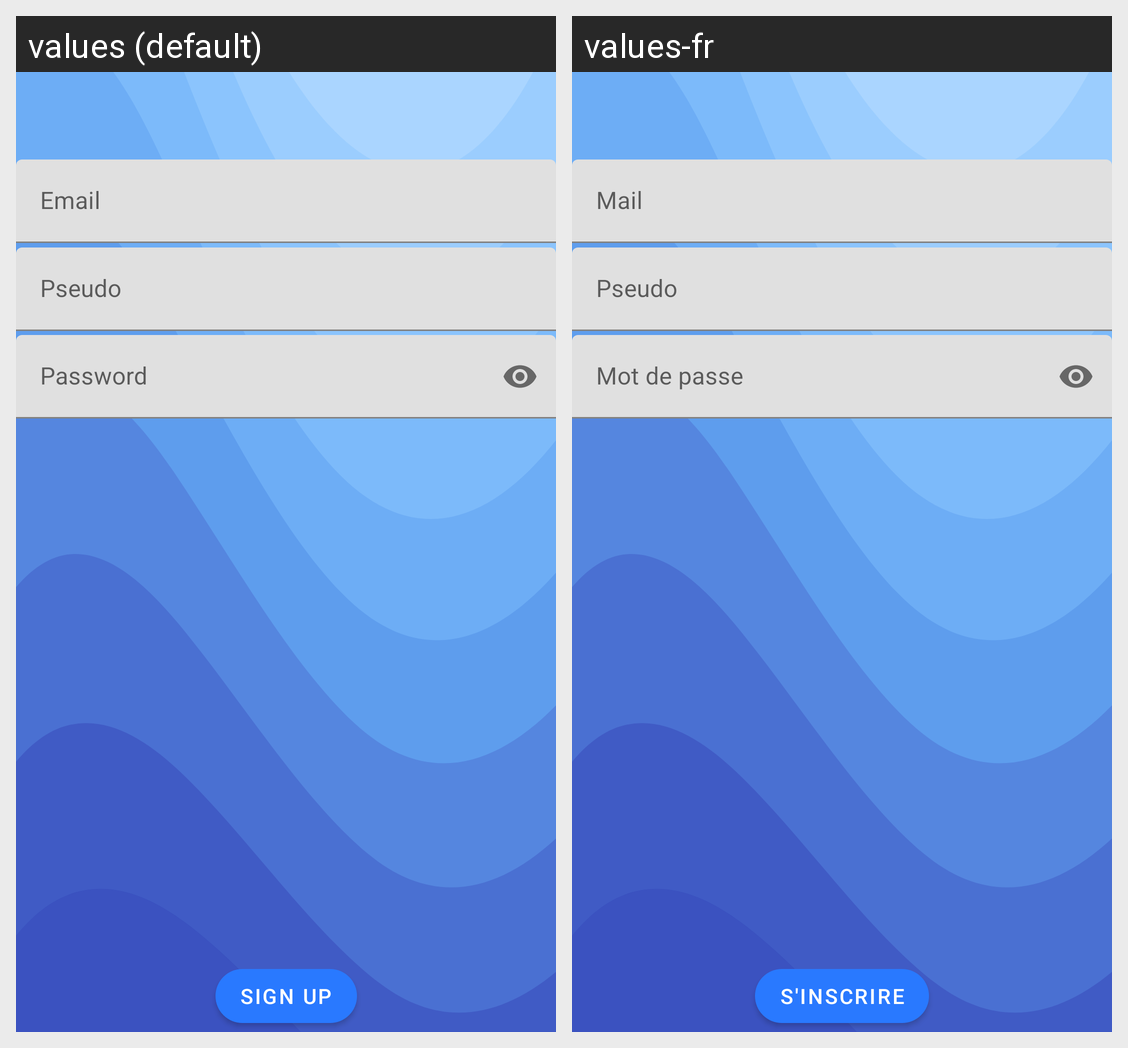

The same Android screen rendered under two of its app's locales, left to right. List the strings drawn on it with the default value and each locale's translation.
Android screen res/layout/fragment_sign_up.xml rendered under 2 locales, left to right: values (default), values-fr. Device: Nexus 5 (rendered at 1080×1920; each locale shown at half size, 540×960, under a caption strip naming it); theme Theme.BateauBreton.
Strings drawn on this screen, with the default value and each locale's value (text and hints the layout hard-codes, and strings that could not be matched under every locale, appear in the picture but are not listed):

email
  values: Email
  values-fr: Mail

pseudo
  values: Pseudo
  values-fr: Pseudo

password
  values: Password
  values-fr: Mot de passe

sign_up
  values: Sign Up
  values-fr: S'inscrire
